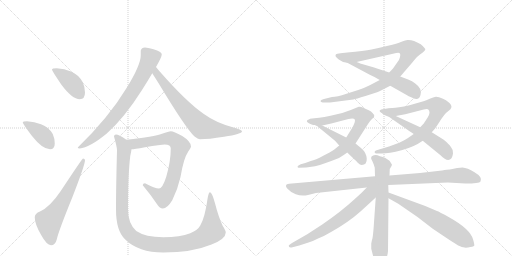
t = 0.00 s
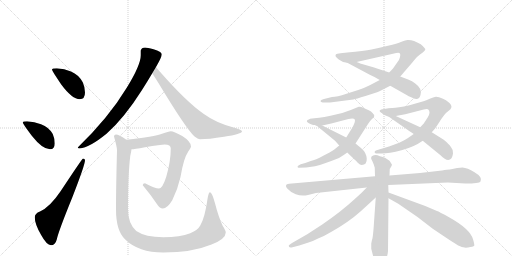
t = 2.82 s
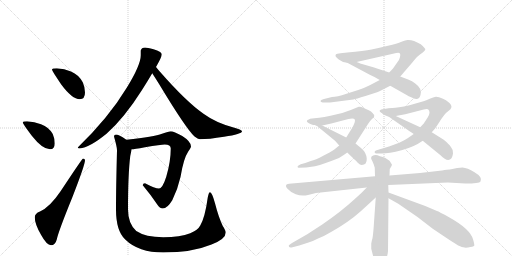
t = 5.64 s
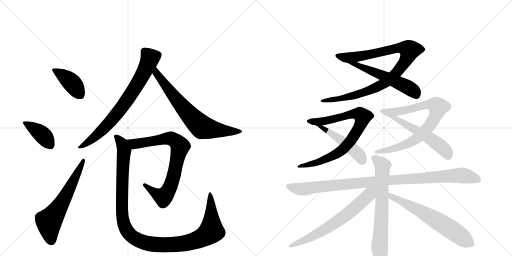
t = 8.45 s
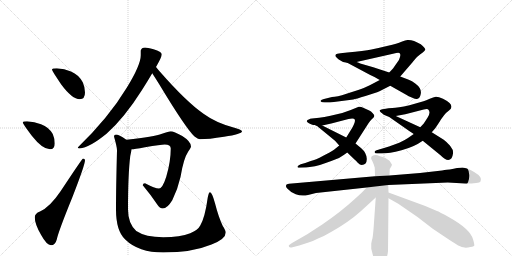
t = 11.27 s
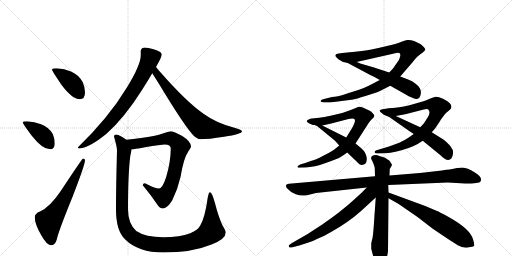
t = 14.09 s

The animated SVG that drew these frames (rendered in a browser with its animation timeline set to each time). Animation: 17 CSS @keyframes rules; one cycle of 14.09 s.

<svg version="1.1" viewBox="0 0 2048 1024" xmlns="http://www.w3.org/2000/svg">
  <g stroke="lightgray" stroke-dasharray="1,1" stroke-width="1" transform="scale(4, 4)">
    <line x1="0" y1="0" x2="256" y2="256"></line>
    <line x1="256" y1="0" x2="0" y2="256"></line>
    <line x1="128" y1="0" x2="128" y2="256"></line>
    <line x1="0" y1="128" x2="256" y2="128"></line>
    <line x1="256" y1="0" x2="512" y2="256"></line>
    <line x1="512" y1="0" x2="256" y2="256"></line>
    <line x1="384" y1="0" x2="384" y2="256"></line>
    <line x1="256" y1="128" x2="512" y2="128"></line>
  </g>
<g transform="scale(1, -1) translate(0, -850)">
   <style type="text/css">
    @keyframes keyframes0 {
      from {
       stroke: black;
       stroke-dashoffset: 406;
       stroke-width: 128;
       }
       57% {
       animation-timing-function: step-end;
       stroke: black;
       stroke-dashoffset: 0;
       stroke-width: 128;
       }
       to {
       stroke: black;
       stroke-width: 1024;
       }
       }
       #make-me-a-hanzi-animation-0 {
         animation: keyframes0 0.580404s both;
         animation-delay: 0.000000s;
         animation-timing-function: linear;
       }
    @keyframes keyframes1 {
      from {
       stroke: black;
       stroke-dashoffset: 395;
       stroke-width: 128;
       }
       56% {
       animation-timing-function: step-end;
       stroke: black;
       stroke-dashoffset: 0;
       stroke-width: 128;
       }
       to {
       stroke: black;
       stroke-width: 1024;
       }
       }
       #make-me-a-hanzi-animation-1 {
         animation: keyframes1 0.571452s both;
         animation-delay: 0.580404s;
         animation-timing-function: linear;
       }
    @keyframes keyframes2 {
      from {
       stroke: black;
       stroke-dashoffset: 616;
       stroke-width: 128;
       }
       67% {
       animation-timing-function: step-end;
       stroke: black;
       stroke-dashoffset: 0;
       stroke-width: 128;
       }
       to {
       stroke: black;
       stroke-width: 1024;
       }
       }
       #make-me-a-hanzi-animation-2 {
         animation: keyframes2 0.751302s both;
         animation-delay: 1.151855s;
         animation-timing-function: linear;
       }
    @keyframes keyframes3 {
      from {
       stroke: black;
       stroke-dashoffset: 758;
       stroke-width: 128;
       }
       71% {
       animation-timing-function: step-end;
       stroke: black;
       stroke-dashoffset: 0;
       stroke-width: 128;
       }
       to {
       stroke: black;
       stroke-width: 1024;
       }
       }
       #make-me-a-hanzi-animation-3 {
         animation: keyframes3 0.866862s both;
         animation-delay: 1.903158s;
         animation-timing-function: linear;
       }
    @keyframes keyframes4 {
      from {
       stroke: black;
       stroke-dashoffset: 712;
       stroke-width: 128;
       }
       70% {
       animation-timing-function: step-end;
       stroke: black;
       stroke-dashoffset: 0;
       stroke-width: 128;
       }
       to {
       stroke: black;
       stroke-width: 1024;
       }
       }
       #make-me-a-hanzi-animation-4 {
         animation: keyframes4 0.829427s both;
         animation-delay: 2.770020s;
         animation-timing-function: linear;
       }
    @keyframes keyframes5 {
      from {
       stroke: black;
       stroke-dashoffset: 780;
       stroke-width: 128;
       }
       72% {
       animation-timing-function: step-end;
       stroke: black;
       stroke-dashoffset: 0;
       stroke-width: 128;
       }
       to {
       stroke: black;
       stroke-width: 1024;
       }
       }
       #make-me-a-hanzi-animation-5 {
         animation: keyframes5 0.884766s both;
         animation-delay: 3.599447s;
         animation-timing-function: linear;
       }
    @keyframes keyframes6 {
      from {
       stroke: black;
       stroke-dashoffset: 1161;
       stroke-width: 128;
       }
       79% {
       animation-timing-function: step-end;
       stroke: black;
       stroke-dashoffset: 0;
       stroke-width: 128;
       }
       to {
       stroke: black;
       stroke-width: 1024;
       }
       }
       #make-me-a-hanzi-animation-6 {
         animation: keyframes6 1.194824s both;
         animation-delay: 4.484212s;
         animation-timing-function: linear;
       }
    @keyframes keyframes7 {
      from {
       stroke: black;
       stroke-dashoffset: 978;
       stroke-width: 128;
       }
       76% {
       animation-timing-function: step-end;
       stroke: black;
       stroke-dashoffset: 0;
       stroke-width: 128;
       }
       to {
       stroke: black;
       stroke-width: 1024;
       }
       }
       #make-me-a-hanzi-animation-7 {
         animation: keyframes7 1.045898s both;
         animation-delay: 5.679036s;
         animation-timing-function: linear;
       }
    @keyframes keyframes8 {
      from {
       stroke: black;
       stroke-dashoffset: 548;
       stroke-width: 128;
       }
       64% {
       animation-timing-function: step-end;
       stroke: black;
       stroke-dashoffset: 0;
       stroke-width: 128;
       }
       to {
       stroke: black;
       stroke-width: 1024;
       }
       }
       #make-me-a-hanzi-animation-8 {
         animation: keyframes8 0.695964s both;
         animation-delay: 6.724935s;
         animation-timing-function: linear;
       }
    @keyframes keyframes9 {
      from {
       stroke: black;
       stroke-dashoffset: 817;
       stroke-width: 128;
       }
       73% {
       animation-timing-function: step-end;
       stroke: black;
       stroke-dashoffset: 0;
       stroke-width: 128;
       }
       to {
       stroke: black;
       stroke-width: 1024;
       }
       }
       #make-me-a-hanzi-animation-9 {
         animation: keyframes9 0.914876s both;
         animation-delay: 7.420898s;
         animation-timing-function: linear;
       }
    @keyframes keyframes10 {
      from {
       stroke: black;
       stroke-dashoffset: 524;
       stroke-width: 128;
       }
       63% {
       animation-timing-function: step-end;
       stroke: black;
       stroke-dashoffset: 0;
       stroke-width: 128;
       }
       to {
       stroke: black;
       stroke-width: 1024;
       }
       }
       #make-me-a-hanzi-animation-10 {
         animation: keyframes10 0.676432s both;
         animation-delay: 8.335775s;
         animation-timing-function: linear;
       }
    @keyframes keyframes11 {
      from {
       stroke: black;
       stroke-dashoffset: 796;
       stroke-width: 128;
       }
       72% {
       animation-timing-function: step-end;
       stroke: black;
       stroke-dashoffset: 0;
       stroke-width: 128;
       }
       to {
       stroke: black;
       stroke-width: 1024;
       }
       }
       #make-me-a-hanzi-animation-11 {
         animation: keyframes11 0.897786s both;
         animation-delay: 9.012207s;
         animation-timing-function: linear;
       }
    @keyframes keyframes12 {
      from {
       stroke: black;
       stroke-dashoffset: 574;
       stroke-width: 128;
       }
       65% {
       animation-timing-function: step-end;
       stroke: black;
       stroke-dashoffset: 0;
       stroke-width: 128;
       }
       to {
       stroke: black;
       stroke-width: 1024;
       }
       }
       #make-me-a-hanzi-animation-12 {
         animation: keyframes12 0.717122s both;
         animation-delay: 9.909993s;
         animation-timing-function: linear;
       }
    @keyframes keyframes13 {
      from {
       stroke: black;
       stroke-dashoffset: 1021;
       stroke-width: 128;
       }
       77% {
       animation-timing-function: step-end;
       stroke: black;
       stroke-dashoffset: 0;
       stroke-width: 128;
       }
       to {
       stroke: black;
       stroke-width: 1024;
       }
       }
       #make-me-a-hanzi-animation-13 {
         animation: keyframes13 1.080892s both;
         animation-delay: 10.627116s;
         animation-timing-function: linear;
       }
    @keyframes keyframes14 {
      from {
       stroke: black;
       stroke-dashoffset: 692;
       stroke-width: 128;
       }
       69% {
       animation-timing-function: step-end;
       stroke: black;
       stroke-dashoffset: 0;
       stroke-width: 128;
       }
       to {
       stroke: black;
       stroke-width: 1024;
       }
       }
       #make-me-a-hanzi-animation-14 {
         animation: keyframes14 0.813151s both;
         animation-delay: 11.708008s;
         animation-timing-function: linear;
       }
    @keyframes keyframes15 {
      from {
       stroke: black;
       stroke-dashoffset: 667;
       stroke-width: 128;
       }
       68% {
       animation-timing-function: step-end;
       stroke: black;
       stroke-dashoffset: 0;
       stroke-width: 128;
       }
       to {
       stroke: black;
       stroke-width: 1024;
       }
       }
       #make-me-a-hanzi-animation-15 {
         animation: keyframes15 0.792806s both;
         animation-delay: 12.521159s;
         animation-timing-function: linear;
       }
    @keyframes keyframes16 {
      from {
       stroke: black;
       stroke-dashoffset: 646;
       stroke-width: 128;
       }
       68% {
       animation-timing-function: step-end;
       stroke: black;
       stroke-dashoffset: 0;
       stroke-width: 128;
       }
       to {
       stroke: black;
       stroke-width: 1024;
       }
       }
       #make-me-a-hanzi-animation-16 {
         animation: keyframes16 0.775716s both;
         animation-delay: 13.313965s;
         animation-timing-function: linear;
       }
</style>
<path d="M 227 577 Q 208 577 208 572 Q 208 567 245 512 Q 289 453 319 453 Q 340 453 340 480 Q 340 501 331 521 Q 315 551 284 564 Q 258 575 227 577 Z" fill="lightgray"></path> 
<path d="M 108 365 Q 91 365 91 360 Q 91 355 128 306 Q 170 253 200 253 Q 219 253 219 276 Q 219 296 211 314 Q 196 341 164 353 Q 138 364 108 365 Z" fill="lightgray"></path> 
<path d="M 332 216 Q 329 216 243 86 Q 200 22 160 4 Q 139 -4 139 -19 Q 139 -46 164 -89 Q 187 -131 204 -131 Q 221 -131 227 -108 Q 234 -75 289 60 Q 340 191 340 209 Q 340 216 332 216 Z" fill="lightgray"></path> 
<path d="M 580 660 Q 566 660 563 648 L 563 629 Q 563 590 507 499 Q 435 380 311 260 Q 311 257 319 256 Q 357 259 426 315 Q 498 379 568 490 Q 592 528 609 557 L 624 582 Q 647 622 647 632 L 647 633 Q 647 643 614 653 Q 589 660 580 660 Z" fill="lightgray"></path> 
<path d="M 609 557 Q 618 543 635 516 Q 741 340 777 305 Q 792 293 800 293 Q 834 293 896 303 Q 968 314 968 325 Q 968 331 931 341 Q 862 360 814 395 Q 745 443 639 564 Q 631 573 624 582 C 605 605 593 582 609 557 Z" fill="lightgray"></path> 
<path d="M 683 325 Q 675 325 648 315 Q 618 303 506 291 C 476 288 496 250 526 253 L 527 253 Q 535 253 580 261 Q 644 272 659 272 Q 683 272 683 256 Q 683 204 665 143 Q 650 96 636 96 Q 620 96 580 117 Q 571 117 571 109 Q 603 71 629 32 Q 639 16 651 16 Q 669 16 689 49 Q 711 93 722 142 Q 734 216 753 244 Q 764 260 764 264 Q 764 284 729 306 Q 695 325 683 325 Z" fill="lightgray"></path> 
<path d="M 506 291 Q 505 291 504 292 Q 475 312 464 312 Q 456 312 456 304 Q 468 262 468 249 Q 464 98 464 12 Q 464 -74 501 -108 Q 554 -160 653 -160 Q 769 -160 846 -128 Q 903 -106 903 -80 Q 903 -72 891 -54 Q 874 -18 860 37 Q 848 81 840 81 Q 835 81 831 60 Q 820 -20 801 -52 Q 792 -70 761 -83 Q 721 -99 653 -99 Q 582 -99 545 -74 Q 512 -44 512 12 Q 512 152 521 226 Q 525 243 526 253 C 530 276 530 276 506 291 Z" fill="lightgray"></path> 
<path d="M 1328 462 L 1296 454 Q 1285 452 1283 448 Q 1279 440 1299 440 L 1320 440 L 1413 452 Q 1423 454 1462 466 Q 1502 478 1518 485 L 1561 507 L 1601 544 L 1651 602 Q 1654 607 1668 622 Q 1683 636 1691 640 Q 1699 647 1701 651 Q 1704 655 1683 673 Q 1651 692 1630 690 Q 1623 690 1606 683 Q 1589 676 1552 667 Q 1515 658 1486 652 Q 1457 646 1389 640 L 1362 637 Q 1346 635 1344 633 Q 1342 631 1342 627 Q 1342 622 1355 612 Q 1368 601 1389 599 L 1426 602 L 1572 635 Q 1596 641 1599 637 Q 1603 632 1600 622 Q 1598 611 1588 599 L 1572 576 L 1557 560 L 1519 530 L 1479 509 Q 1457 498 1436 491 L 1386 475 Q 1347 462 1328 462 Z" fill="lightgray"></path> 
<path d="M 1561 507 L 1630 468 Q 1631 467 1647 460 Q 1663 453 1668 454 Q 1679 456 1682 470 Q 1690 495 1661 516 Q 1648 527 1635 531 L 1601 544 L 1557 560 L 1493 581 L 1441 596 Q 1431 601 1426 602 C 1398 612 1363 613 1389 599 L 1481 550 Q 1498 543 1519 530 L 1561 507 Z" fill="lightgray"></path> 
<path d="M 1422 276 L 1474 357 Q 1479 365 1487 373 Q 1495 380 1497 385 Q 1499 389 1491 397 Q 1484 405 1477 408 L 1455 418 Q 1441 425 1435 423 L 1403 410 L 1369 398 L 1322 387 Q 1296 381 1277 379 L 1248 376 Q 1239 376 1236 372 C 1207 364 1260 341 1289 348 L 1325 356 L 1394 374 Q 1416 378 1419 372 Q 1423 365 1409 339 L 1385 300 L 1357 268 L 1336 251 Q 1322 242 1293 227 Q 1262 210 1243 206 L 1221 198 L 1203 193 Q 1191 189 1190 183 Q 1189 182 1191 181 Q 1193 179 1196 179 L 1225 180 L 1260 185 Q 1296 194 1356 218 Q 1373 228 1389 240 L 1422 276 Z" fill="lightgray"></path> 
<path d="M 1447 190 Q 1468 190 1467 215 Q 1466 239 1445 257 L 1422 276 L 1385 300 L 1289 348 C 1262 361 1236 375 1236 372 Q 1233 368 1238 362 Q 1244 356 1248 355 L 1267 347 L 1340 287 L 1357 268 L 1389 240 L 1418 212 Q 1423 208 1431 199 Q 1440 190 1447 190 Z" fill="lightgray"></path> 
<path d="M 1655 314 L 1632 298 Q 1617 288 1597 279 L 1556 264 L 1513 251 Q 1501 248 1499 244 Q 1496 236 1510 236 L 1527 236 Q 1556 236 1606 249 Q 1656 262 1691 287 L 1727 321 L 1741 337 L 1755 358 Q 1777 395 1796 408 Q 1824 429 1772 455 Q 1752 464 1743 463 Q 1734 462 1719 455 Q 1704 448 1694 445 L 1638 429 Q 1590 418 1569 418 L 1554 417 L 1537 414 Q 1527 414 1527 412 C 1498 406 1553 381 1583 386 L 1621 393 L 1695 412 Q 1706 415 1712 413 Q 1725 402 1710 379 L 1695 356 L 1681 341 L 1655 314 Z" fill="lightgray"></path> 
<path d="M 1691 287 L 1762 229 Q 1791 199 1806 217 Q 1810 222 1812 236 Q 1814 250 1803 263 Q 1796 274 1775 291 L 1727 321 L 1681 341 L 1583 386 C 1556 399 1527 412 1527 412 Q 1521 406 1527 399 Q 1534 391 1540 389 L 1557 382 L 1634 328 Q 1654 315 1655 314 L 1691 287 Z" fill="lightgray"></path> 
<path d="M 1500 145 L 1156 115 L 1148 113 Q 1145 112 1144 107 Q 1143 102 1149 96 Q 1161 82 1183 73 Q 1206 64 1232 70 L 1264 78 L 1467 100 L 1553 110 L 1791 120 L 1861 116 Q 1918 116 1922 124 Q 1932 141 1898 161 Q 1869 179 1850 180 Q 1832 180 1799 172 Q 1790 172 1768 168 L 1680 158 L 1558 148 L 1500 145 Z" fill="lightgray"></path> 
<path d="M 1495 192 L 1499 179 L 1500 145 L 1503 60 L 1497 -25 Q 1492 -105 1488 -109 L 1485 -124 L 1485 -145 L 1494 -180 Q 1501 -197 1508 -204 Q 1518 -226 1532 -207 L 1543 -187 Q 1550 -176 1552 -154 L 1554 57 L 1554 80 L 1553 110 L 1558 148 L 1559 174 L 1565 184 Q 1569 191 1567 193 L 1558 207 L 1540 219 L 1528 223 Q 1520 225 1510 229 Q 1500 233 1487 225 Q 1482 218 1487 210 Q 1492 201 1495 192 Z" fill="lightgray"></path> 
<path d="M 1467 100 Q 1446 77 1418 53 Q 1366 5 1289 -48 L 1229 -87 L 1168 -122 Q 1155 -130 1155 -133 Q 1154 -143 1170 -139 L 1197 -132 L 1231 -121 Q 1246 -118 1270 -105 Q 1298 -94 1326 -77 Q 1395 -38 1443 5 L 1503 60 C 1548 102 1500 135 1467 100 Z" fill="lightgray"></path> 
<path d="M 1554 57 L 1593 35 L 1670 -18 L 1731 -65 Q 1811 -119 1831 -131 Q 1851 -143 1872 -140 Q 1893 -137 1897 -133 Q 1898 -126 1892 -107 Q 1887 -88 1864 -66 Q 1841 -44 1798 -20 Q 1755 4 1748 6 L 1701 26 L 1554 80 C 1526 90 1528 72 1554 57 Z" fill="lightgray"></path> 
      <clipPath id="make-me-a-hanzi-clip-0">
      <path d="M 227 577 Q 208 577 208 572 Q 208 567 245 512 Q 289 453 319 453 Q 340 453 340 480 Q 340 501 331 521 Q 315 551 284 564 Q 258 575 227 577 Z" fill="lightgray"></path>
      </clipPath>
      <path clip-path="url(#make-me-a-hanzi-clip-0)" d="M 212 571 L 283 523 L 321 471 " fill="none" id="make-me-a-hanzi-animation-0" stroke-dasharray="278 556" stroke-linecap="round"></path>

      <clipPath id="make-me-a-hanzi-clip-1">
      <path d="M 108 365 Q 91 365 91 360 Q 91 355 128 306 Q 170 253 200 253 Q 219 253 219 276 Q 219 296 211 314 Q 196 341 164 353 Q 138 364 108 365 Z" fill="lightgray"></path>
      </clipPath>
      <path clip-path="url(#make-me-a-hanzi-clip-1)" d="M 95 359 L 166 314 L 201 272 " fill="none" id="make-me-a-hanzi-animation-1" stroke-dasharray="267 534" stroke-linecap="round"></path>

      <clipPath id="make-me-a-hanzi-clip-2">
      <path d="M 332 216 Q 329 216 243 86 Q 200 22 160 4 Q 139 -4 139 -19 Q 139 -46 164 -89 Q 187 -131 204 -131 Q 221 -131 227 -108 Q 234 -75 289 60 Q 340 191 340 209 Q 340 216 332 216 Z" fill="lightgray"></path>
      </clipPath>
      <path clip-path="url(#make-me-a-hanzi-clip-2)" d="M 205 -112 L 196 -39 L 248 39 L 335 211 " fill="none" id="make-me-a-hanzi-animation-2" stroke-dasharray="488 976" stroke-linecap="round"></path>

      <clipPath id="make-me-a-hanzi-clip-3">
      <path d="M 580 660 Q 566 660 563 648 L 563 629 Q 563 590 507 499 Q 435 380 311 260 Q 311 257 319 256 Q 357 259 426 315 Q 498 379 568 490 Q 592 528 609 557 L 624 582 Q 647 622 647 632 L 647 633 Q 647 643 614 653 Q 589 660 580 660 Z" fill="lightgray"></path>
      </clipPath>
      <path clip-path="url(#make-me-a-hanzi-clip-3)" d="M 638 633 L 600 618 L 585 579 L 531 483 L 451 374 L 364 290 L 332 267 L 318 265 " fill="none" id="make-me-a-hanzi-animation-3" stroke-dasharray="630 1260" stroke-linecap="round"></path>

      <clipPath id="make-me-a-hanzi-clip-4">
      <path d="M 609 557 Q 618 543 635 516 Q 741 340 777 305 Q 792 293 800 293 Q 834 293 896 303 Q 968 314 968 325 Q 968 331 931 341 Q 862 360 814 395 Q 745 443 639 564 Q 631 573 624 582 C 605 605 593 582 609 557 Z" fill="lightgray"></path>
      </clipPath>
      <path clip-path="url(#make-me-a-hanzi-clip-4)" d="M 623 574 L 629 552 L 685 476 L 768 379 L 809 341 L 906 324 L 963 325 " fill="none" id="make-me-a-hanzi-animation-4" stroke-dasharray="584 1168" stroke-linecap="round"></path>

      <clipPath id="make-me-a-hanzi-clip-5">
      <path d="M 683 325 Q 675 325 648 315 Q 618 303 506 291 C 476 288 496 250 526 253 L 527 253 Q 535 253 580 261 Q 644 272 659 272 Q 683 272 683 256 Q 683 204 665 143 Q 650 96 636 96 Q 620 96 580 117 Q 571 117 571 109 Q 603 71 629 32 Q 639 16 651 16 Q 669 16 689 49 Q 711 93 722 142 Q 734 216 753 244 Q 764 260 764 264 Q 764 284 729 306 Q 695 325 683 325 Z" fill="lightgray"></path>
      </clipPath>
      <path clip-path="url(#make-me-a-hanzi-clip-5)" d="M 517 289 L 528 278 L 549 275 L 664 296 L 686 295 L 721 265 L 690 129 L 662 70 L 654 63 L 642 66 L 580 108 " fill="none" id="make-me-a-hanzi-animation-5" stroke-dasharray="652 1304" stroke-linecap="round"></path>

      <clipPath id="make-me-a-hanzi-clip-6">
      <path d="M 506 291 Q 505 291 504 292 Q 475 312 464 312 Q 456 312 456 304 Q 468 262 468 249 Q 464 98 464 12 Q 464 -74 501 -108 Q 554 -160 653 -160 Q 769 -160 846 -128 Q 903 -106 903 -80 Q 903 -72 891 -54 Q 874 -18 860 37 Q 848 81 840 81 Q 835 81 831 60 Q 820 -20 801 -52 Q 792 -70 761 -83 Q 721 -99 653 -99 Q 582 -99 545 -74 Q 512 -44 512 12 Q 512 152 521 226 Q 525 243 526 253 C 530 276 530 276 506 291 Z" fill="lightgray"></path>
      </clipPath>
      <path clip-path="url(#make-me-a-hanzi-clip-6)" d="M 466 302 L 489 273 L 497 248 L 488 84 L 492 -32 L 511 -78 L 542 -105 L 575 -120 L 614 -128 L 694 -129 L 767 -117 L 825 -91 L 846 -74 L 840 76 " fill="none" id="make-me-a-hanzi-animation-6" stroke-dasharray="1033 2066" stroke-linecap="round"></path>

      <clipPath id="make-me-a-hanzi-clip-7">
      <path d="M 1328 462 L 1296 454 Q 1285 452 1283 448 Q 1279 440 1299 440 L 1320 440 L 1413 452 Q 1423 454 1462 466 Q 1502 478 1518 485 L 1561 507 L 1601 544 L 1651 602 Q 1654 607 1668 622 Q 1683 636 1691 640 Q 1699 647 1701 651 Q 1704 655 1683 673 Q 1651 692 1630 690 Q 1623 690 1606 683 Q 1589 676 1552 667 Q 1515 658 1486 652 Q 1457 646 1389 640 L 1362 637 Q 1346 635 1344 633 Q 1342 631 1342 627 Q 1342 622 1355 612 Q 1368 601 1389 599 L 1426 602 L 1572 635 Q 1596 641 1599 637 Q 1603 632 1600 622 Q 1598 611 1588 599 L 1572 576 L 1557 560 L 1519 530 L 1479 509 Q 1457 498 1436 491 L 1386 475 Q 1347 462 1328 462 Z" fill="lightgray"></path>
      </clipPath>
      <path clip-path="url(#make-me-a-hanzi-clip-7)" d="M 1349 628 L 1377 620 L 1429 623 L 1609 659 L 1638 649 L 1626 613 L 1590 563 L 1536 517 L 1404 464 L 1291 447 " fill="none" id="make-me-a-hanzi-animation-7" stroke-dasharray="850 1700" stroke-linecap="round"></path>

      <clipPath id="make-me-a-hanzi-clip-8">
      <path d="M 1561 507 L 1630 468 Q 1631 467 1647 460 Q 1663 453 1668 454 Q 1679 456 1682 470 Q 1690 495 1661 516 Q 1648 527 1635 531 L 1601 544 L 1557 560 L 1493 581 L 1441 596 Q 1431 601 1426 602 C 1398 612 1363 613 1389 599 L 1481 550 Q 1498 543 1519 530 L 1561 507 Z" fill="lightgray"></path>
      </clipPath>
      <path clip-path="url(#make-me-a-hanzi-clip-8)" d="M 1408 597 L 1630 502 L 1656 485 L 1666 468 " fill="none" id="make-me-a-hanzi-animation-8" stroke-dasharray="420 840" stroke-linecap="round"></path>

      <clipPath id="make-me-a-hanzi-clip-9">
      <path d="M 1422 276 L 1474 357 Q 1479 365 1487 373 Q 1495 380 1497 385 Q 1499 389 1491 397 Q 1484 405 1477 408 L 1455 418 Q 1441 425 1435 423 L 1403 410 L 1369 398 L 1322 387 Q 1296 381 1277 379 L 1248 376 Q 1239 376 1236 372 C 1207 364 1260 341 1289 348 L 1325 356 L 1394 374 Q 1416 378 1419 372 Q 1423 365 1409 339 L 1385 300 L 1357 268 L 1336 251 Q 1322 242 1293 227 Q 1262 210 1243 206 L 1221 198 L 1203 193 Q 1191 189 1190 183 Q 1189 182 1191 181 Q 1193 179 1196 179 L 1225 180 L 1260 185 Q 1296 194 1356 218 Q 1373 228 1389 240 L 1422 276 Z" fill="lightgray"></path>
      </clipPath>
      <path clip-path="url(#make-me-a-hanzi-clip-9)" d="M 1243 370 L 1292 364 L 1415 395 L 1439 393 L 1451 380 L 1415 305 L 1362 245 L 1285 206 L 1194 184 " fill="none" id="make-me-a-hanzi-animation-9" stroke-dasharray="689 1378" stroke-linecap="round"></path>

      <clipPath id="make-me-a-hanzi-clip-10">
      <path d="M 1447 190 Q 1468 190 1467 215 Q 1466 239 1445 257 L 1422 276 L 1385 300 L 1289 348 C 1262 361 1236 375 1236 372 Q 1233 368 1238 362 Q 1244 356 1248 355 L 1267 347 L 1340 287 L 1357 268 L 1389 240 L 1418 212 Q 1423 208 1431 199 Q 1440 190 1447 190 Z" fill="lightgray"></path>
      </clipPath>
      <path clip-path="url(#make-me-a-hanzi-clip-10)" d="M 1242 368 L 1245 361 L 1268 355 L 1403 260 L 1433 234 L 1449 207 " fill="none" id="make-me-a-hanzi-animation-10" stroke-dasharray="396 792" stroke-linecap="round"></path>

      <clipPath id="make-me-a-hanzi-clip-11">
      <path d="M 1655 314 L 1632 298 Q 1617 288 1597 279 L 1556 264 L 1513 251 Q 1501 248 1499 244 Q 1496 236 1510 236 L 1527 236 Q 1556 236 1606 249 Q 1656 262 1691 287 L 1727 321 L 1741 337 L 1755 358 Q 1777 395 1796 408 Q 1824 429 1772 455 Q 1752 464 1743 463 Q 1734 462 1719 455 Q 1704 448 1694 445 L 1638 429 Q 1590 418 1569 418 L 1554 417 L 1537 414 Q 1527 414 1527 412 C 1498 406 1553 381 1583 386 L 1621 393 L 1695 412 Q 1706 415 1712 413 Q 1725 402 1710 379 L 1695 356 L 1681 341 L 1655 314 Z" fill="lightgray"></path>
      </clipPath>
      <path clip-path="url(#make-me-a-hanzi-clip-11)" d="M 1542 411 L 1582 402 L 1720 433 L 1753 421 L 1731 366 L 1673 301 L 1610 266 L 1508 244 " fill="none" id="make-me-a-hanzi-animation-11" stroke-dasharray="668 1336" stroke-linecap="round"></path>

      <clipPath id="make-me-a-hanzi-clip-12">
      <path d="M 1691 287 L 1762 229 Q 1791 199 1806 217 Q 1810 222 1812 236 Q 1814 250 1803 263 Q 1796 274 1775 291 L 1727 321 L 1681 341 L 1583 386 C 1556 399 1527 412 1527 412 Q 1521 406 1527 399 Q 1534 391 1540 389 L 1557 382 L 1634 328 Q 1654 315 1655 314 L 1691 287 Z" fill="lightgray"></path>
      </clipPath>
      <path clip-path="url(#make-me-a-hanzi-clip-12)" d="M 1532 406 L 1720 296 L 1779 251 L 1792 228 " fill="none" id="make-me-a-hanzi-animation-12" stroke-dasharray="446 892" stroke-linecap="round"></path>

      <clipPath id="make-me-a-hanzi-clip-13">
      <path d="M 1500 145 L 1156 115 L 1148 113 Q 1145 112 1144 107 Q 1143 102 1149 96 Q 1161 82 1183 73 Q 1206 64 1232 70 L 1264 78 L 1467 100 L 1553 110 L 1791 120 L 1861 116 Q 1918 116 1922 124 Q 1932 141 1898 161 Q 1869 179 1850 180 Q 1832 180 1799 172 Q 1790 172 1768 168 L 1680 158 L 1558 148 L 1500 145 Z" fill="lightgray"></path>
      </clipPath>
      <path clip-path="url(#make-me-a-hanzi-clip-13)" d="M 1154 105 L 1185 95 L 1222 94 L 1494 125 L 1827 148 L 1856 147 L 1913 131 " fill="none" id="make-me-a-hanzi-animation-13" stroke-dasharray="893 1786" stroke-linecap="round"></path>

      <clipPath id="make-me-a-hanzi-clip-14">
      <path d="M 1495 192 L 1499 179 L 1500 145 L 1503 60 L 1497 -25 Q 1492 -105 1488 -109 L 1485 -124 L 1485 -145 L 1494 -180 Q 1501 -197 1508 -204 Q 1518 -226 1532 -207 L 1543 -187 Q 1550 -176 1552 -154 L 1554 57 L 1554 80 L 1553 110 L 1558 148 L 1559 174 L 1565 184 Q 1569 191 1567 193 L 1558 207 L 1540 219 L 1528 223 Q 1520 225 1510 229 Q 1500 233 1487 225 Q 1482 218 1487 210 Q 1492 201 1495 192 Z" fill="lightgray"></path>
      </clipPath>
      <path clip-path="url(#make-me-a-hanzi-clip-14)" d="M 1497 218 L 1530 187 L 1520 -204 " fill="none" id="make-me-a-hanzi-animation-14" stroke-dasharray="564 1128" stroke-linecap="round"></path>

      <clipPath id="make-me-a-hanzi-clip-15">
      <path d="M 1467 100 Q 1446 77 1418 53 Q 1366 5 1289 -48 L 1229 -87 L 1168 -122 Q 1155 -130 1155 -133 Q 1154 -143 1170 -139 L 1197 -132 L 1231 -121 Q 1246 -118 1270 -105 Q 1298 -94 1326 -77 Q 1395 -38 1443 5 L 1503 60 C 1548 102 1500 135 1467 100 Z" fill="lightgray"></path>
      </clipPath>
      <path clip-path="url(#make-me-a-hanzi-clip-15)" d="M 1497 96 L 1451 47 L 1350 -35 L 1242 -100 L 1161 -134 " fill="none" id="make-me-a-hanzi-animation-15" stroke-dasharray="539 1078" stroke-linecap="round"></path>

      <clipPath id="make-me-a-hanzi-clip-16">
      <path d="M 1554 57 L 1593 35 L 1670 -18 L 1731 -65 Q 1811 -119 1831 -131 Q 1851 -143 1872 -140 Q 1893 -137 1897 -133 Q 1898 -126 1892 -107 Q 1887 -88 1864 -66 Q 1841 -44 1798 -20 Q 1755 4 1748 6 L 1701 26 L 1554 80 C 1526 90 1528 72 1554 57 Z" fill="lightgray"></path>
      </clipPath>
      <path clip-path="url(#make-me-a-hanzi-clip-16)" d="M 1560 74 L 1566 62 L 1685 5 L 1771 -46 L 1890 -128 " fill="none" id="make-me-a-hanzi-animation-16" stroke-dasharray="518 1036" stroke-linecap="round"></path>

</g>
</svg>
